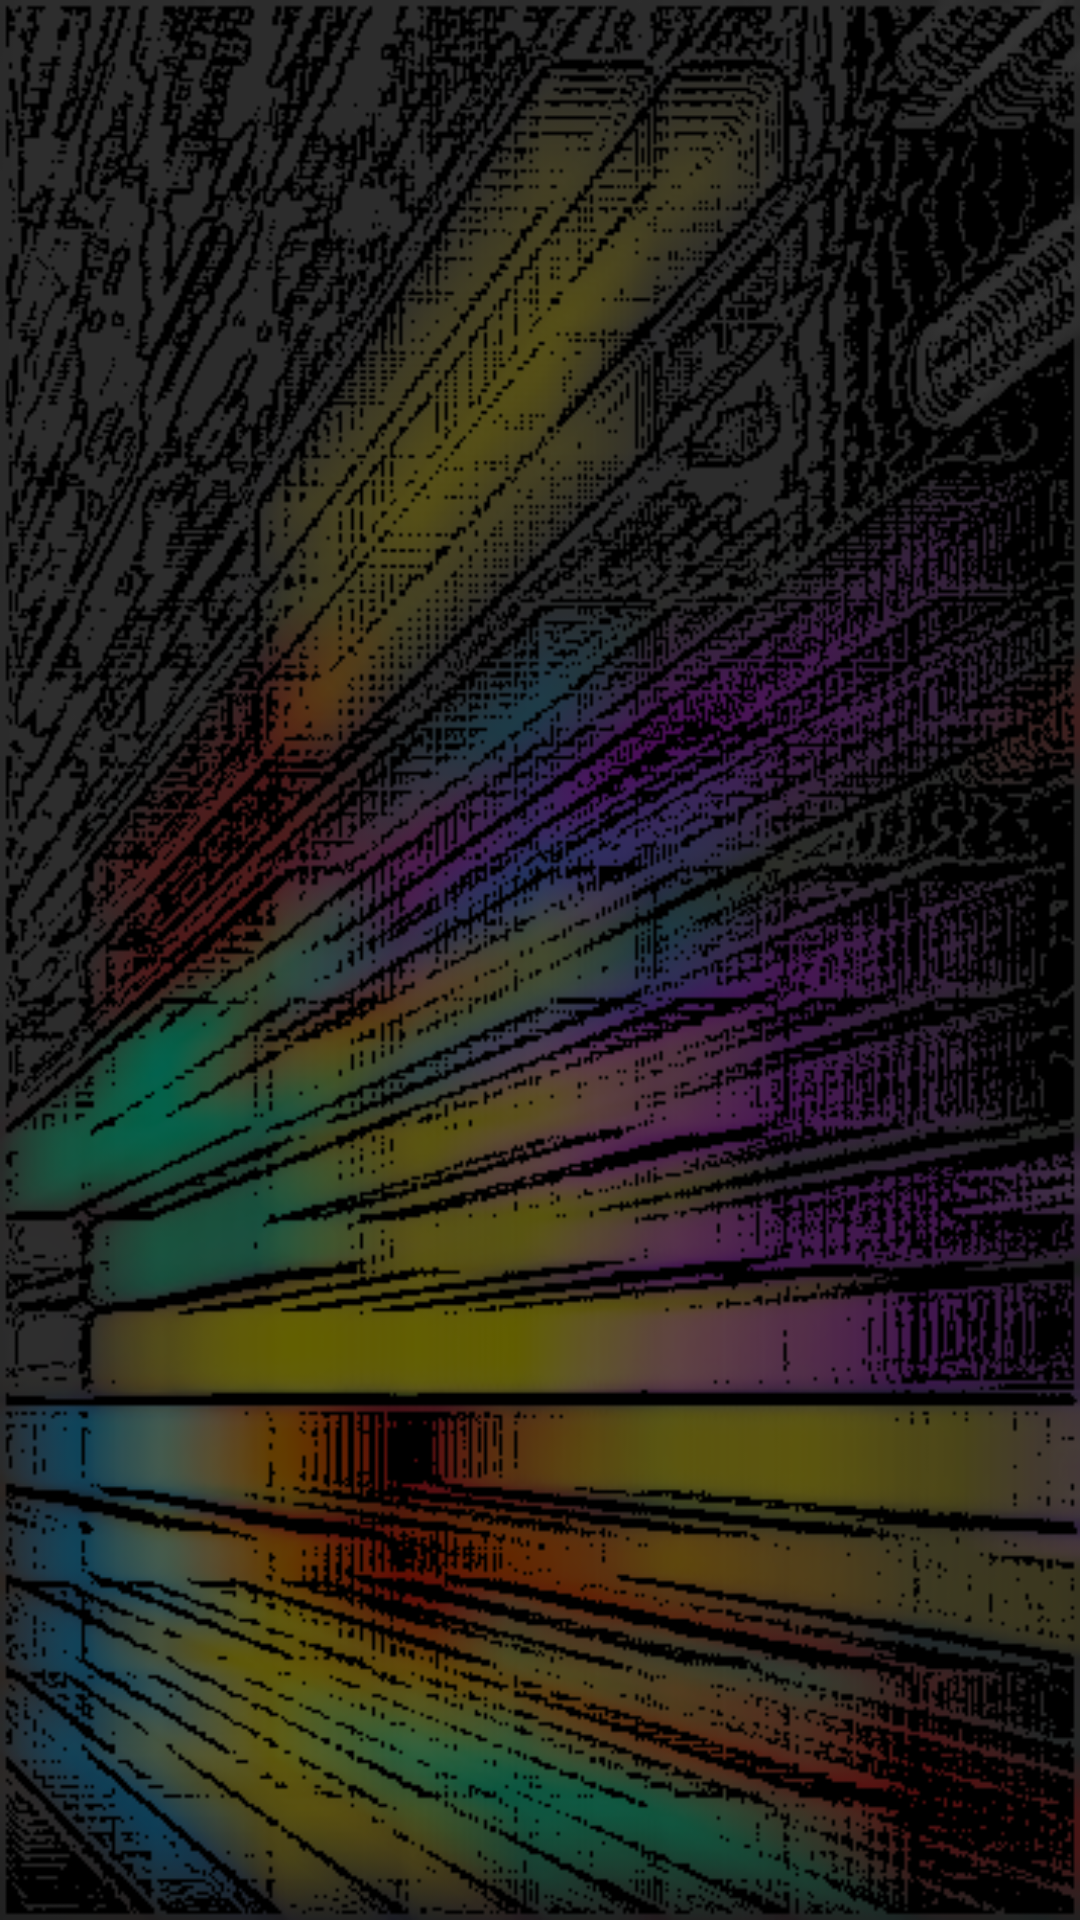

The Android layout XML behind this screen, and the referenced resources:
<!-- AndroidManifest.xml: application theme Theme.TetrisAndroid -->
<!-- res/layout/activity_menu.xml -->
<?xml version="1.0" encoding="utf-8"?>
<androidx.constraintlayout.widget.ConstraintLayout xmlns:android="http://schemas.android.com/apk/res/android"
    xmlns:app="http://schemas.android.com/apk/res-auto"
    xmlns:tools="http://schemas.android.com/tools"
    android:id="@+id/main"
    android:layout_width="match_parent"
    android:layout_height="match_parent"
    android:background="@drawable/background"
    tools:context=".ui.menu.MenuActivity">

    <androidx.fragment.app.FragmentContainerView
        android:id="@+id/nav_host_fragment"
        android:layout_width="match_parent"
        android:layout_height="match_parent"
        />

</androidx.constraintlayout.widget.ConstraintLayout>
<!-- resources referenced by this layout -->
<resources>
  <!-- drawable background: png bitmap (drawable, 223458 bytes) -->
  <style name="Theme.TetrisAndroid" parent="Theme.MaterialComponents.DayNight.DarkActionBar">
          
          <item name="colorPrimary">@color/purple_500</item>
          <item name="colorPrimaryVariant">@color/purple_700</item>
          <item name="colorOnPrimary">@color/white</item>
          
          <item name="colorSecondary">@color/teal_200</item>
          <item name="colorSecondaryVariant">@color/teal_700</item>
          <item name="colorOnSecondary">@color/black</item>
          
          <item name="android:statusBarColor">?attr/colorPrimaryVariant</item>
          
      </style>
  <color name="white">#FFFFFFFF</color>
  <color name="black">#FF000000</color>
  <!-- not gathered from this repository: default colours our renderer supplied (Android Studio template values) -->
  <color name="purple_500">#FF6200EE</color>
  <color name="purple_700">#FF3700B3</color>
  <color name="teal_200">#FF03DAC5</color>
  <color name="teal_700">#FF018786</color>
</resources>
